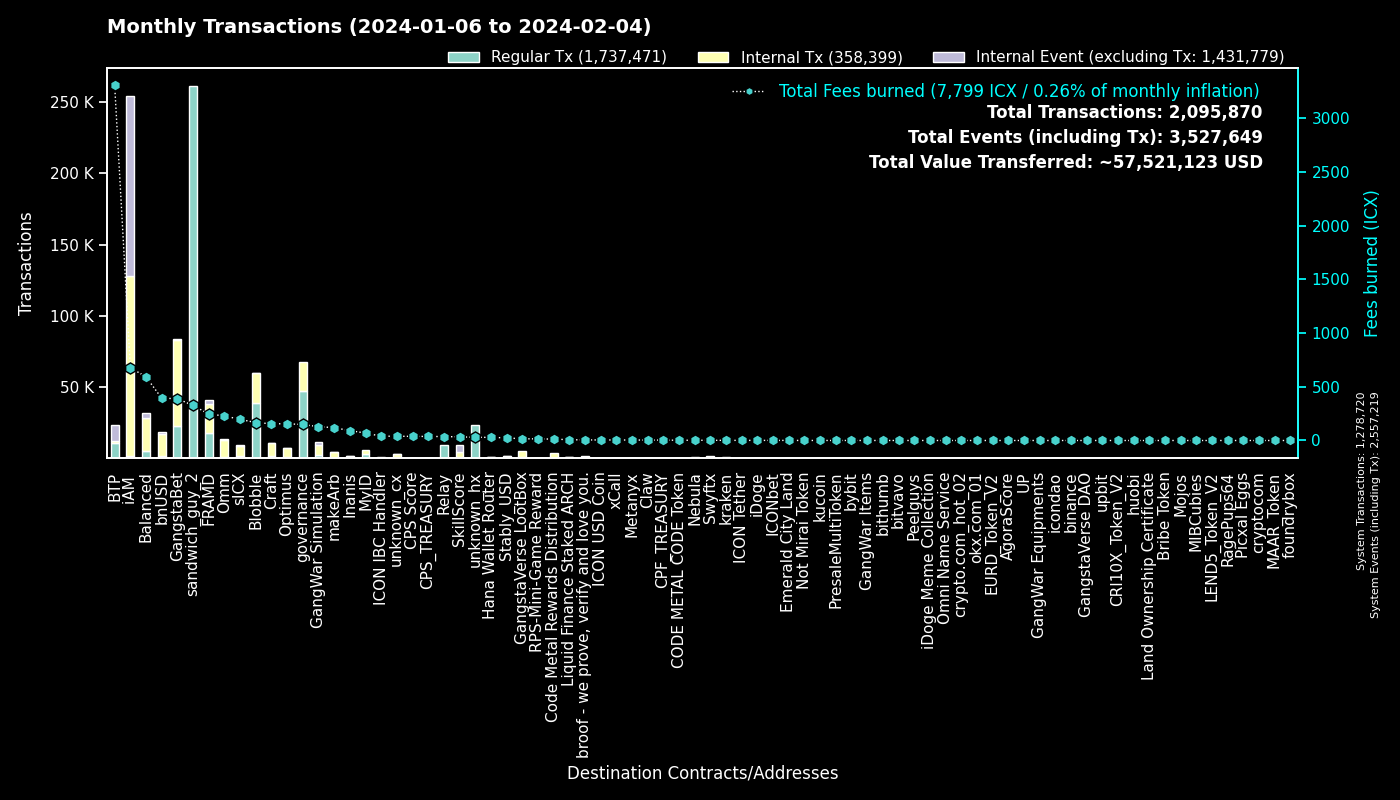

The table this chart was drawn from, first rows:
to, Fees burned, Regular Tx, to_def, Internal Tx, Internal Event (excluding Tx), group
0, 0.0, 1278470, System, 250, 1278499, System
hx515dff2d6210e74b0ad595aa02fe6d2ef042b0…, 326.4, 261094, sandwich_guy_2, 0, 0, sandwich_guy_2
cx00000000000000000000000000000000000000…, 149, 47521, governance, 20082, 0, governance
cxf14dea1cff7ceb29a46e6d04533a08f84441e4…, 92.3, 20165, Blobble Stake Token, 20935, 32, Blobble
cxf2ca3b655a782f39227934d37ff3b77f9b1ebc…, 74.55, 18348, Blobble, 0, 0, Blobble
cx2aa9b28a657e3121b75d3d4fe65e569398645d…, 218.8, 17032, FRAMD Token, 17782, 390, FRAMD
cxee7a00755a757e3c519a0616456030e33dc9d4…, 3261, 10667, BTP_2, 0, 10675, BTP
cx28b2ec885b50c8a93da752f2d0467a67127a70…, 186.7, 10396, CROWN, 24348, 279, GangstaBet
cxca5faa5a71d986a2e84dd7e6f5ff791d29901e…, 36.54, 9014, Relay_4, 0, 0, Relay
cxb6be11a27f21ad82c7475aa215e3635fafd7f1…, 118, 7230, gangstabet_game, 27916, 0, GangstaBet
cxe5c2c460364acc5f8c1d5ca925930043d8d9c9…, 22.88, 4865, GangstaBet Crown, 5036, 0, GangstaBet
cx5a0af85407c69945eb318d4ac18e9e84218416…, 128.8, 2399, GangWar Simulation, 7069, 1846, GangWar Simulation
cxba62bb61baf8dd8b6a04633fe33806547785a0…, 59.67, 1914, MyID_3, 1865, 0, MyID
cx88fd7df7ddff82f7cc735c871dc519838cb235…, 394, 1913, bnUSD, 15453, 1277, bnUSD
cx69bcdf1753472c1444188ec3f5188657e30c83…, 5.136, 1601, broof - we prove, verify and love you., 0, 0, broof - we prove, verify and love you.
cx14002628a4599380f391f708843044bc93dce2…, 670, 1363, iAM Div, 126185, 126301, iAM
hxb568381d35d3e7a6383200e8a0d30310af20b9…, 1.651, 1321, Swyftx, 0, 0, Swyftx
cx2609b924e33ef00b648a409245c7ea394c4678…, 196.8, 1248, sICX, 7417, 387, sICX
hx68646780e14ee9097085f7280ab137c3633b4b…, 1.436, 1149, kraken_hot, 0, 0, kraken
cx66d4d90f5f113eba575bf793570135f9b10cec…, 90.04, 1109, balanced_loans, 3005, 838, Balanced
cx694e8c9f1a05c8c3719f30d46b97697960e428…, 9.563, 1015, MyID_2, 1015, 0, MyID
cxd17316e24ee40f2ef8ed6f3a497311db1b3520…, 15.59, 924, GangstaVerse LootBox, 4423, 0, GangstaVerse LootBox
cxa0af3165c08318e988cb30993b3048335b94af…, 35.01, 701, balanced_dex, 2171, 111, Balanced
cx7ecb16e4c143b95e01d05933c17cb986cfe618…, 113, 696, CraftRewards, 5497, 108, Craft
cx21e94c08c03daee80c25d8ee3ea22a20786ec2…, 179, 649, balanced_router, 8041, 357, Balanced
cxf61cd5a45dc9f91c15aa65831a30a90d59a096…, 130.7, 622, balanced_baln, 4102, 649, Balanced
cx10d59e8103ab44635190bd4139dbfd682fa2d0…, 27.73, 576, balanced_rewards, 1040, 656, Balanced
hxd06592b21ca9be0d6a357637efca308fe7190d…, 0.6688, 535, unknown_hx, 0, 0, unknown_hx
cx2dc662031f3d62bcdba4f63e9bf827767c8475…, 34.11, 535, SkillScore, 4160, 4270, SkillScore
cxe65f3286902be43e00a5013cb1dc300ec8e51f…, 119.5, 411, makeArb, 4239, 59, makeArb
cxcb455f26a2c01c686fa7f30e1e3661642dd53c…, 98.51, 402, omm_lending, 7068, 0, Omm
cx9c4698411c6d9a780f605685153431dcda0460…, 5.054, 399, Auction, 1914, 14, Craft
cx28497aef34ec44ad2be9249daddfbe34b54f30…, 6.784, 395, Balanced Bribe, 393, 0, Balanced
cxe971c0a92c58db502e4a224efc6ba311eb1c17…, 90.62, 393, Inanis Treasury, 1058, 112, Inanis
cx30f18d26f45d990112a4cd4825c0b79af73aac…, 27.69, 365, Yetis, 2931, 2696, FRAMD
cx1a29259a59f463a67bb2ef84398b30ca56b583…, 113, 363, omm_token, 4290, 270, Omm
cxaa99a164586883eed0322d62a31946dfa9491f…, 51.16, 346, optimus_rewards, 1047, 55, Optimus
cx334db6519871cb2bfd154cec0905ced4ea142d…, 1.241, 320, unknown_cx, 0, 0, unknown_cx
cx203d9cd2a669be67177e997b8948ce2c35caff…, 68.43, 320, balanced_dividends, 4159, 127, Balanced
cx2e6d0fc0eca04965d06038c8406093337f085f…, 37.42, 284, Craft, 1739, 82, Craft
hxbb984f278abd66ae2155edbd91f8c87ce98411…, 0.3538, 283, kucoin, 0, 0, kucoin
cx6139a27c15f1653471ffba0b4b88dc15de7e32…, 60.92, 261, gangstabet_token, 3013, 253, GangstaBet
cx7b1843b7ef5368a080ccf59c0a9d1bdec474f9…, 17.89, 256, optimus_dividends, 2492, 0, Optimus
hx6b91c8dea3114de74ecfa85908b875778c2b59…, 0.2712, 217, bybit, 0, 0, bybit
cx622bbab73698f37dbef53955fd3decffeb0b0c…, 39.97, 216, ICON IBC Handler, 72, 320, ICON IBC Handler
hxa390d24fdcba68515b492ffc553192802706a1…, 0.225, 180, bitvavo_hot, 0, 0, bitvavo
cx85954d0dae92b63bf5cba03a59ca4ffe687bad…, 1.156, 171, NebulaMultiToken, 212, 0, Nebula
hx6d14b2b77a9e73c5d5804d43c7e3c3416648ae…, 0.185, 148, bithumb_03, 0, 0, bithumb
cx785d504f44b5d2c8dac04c5a1ecd75f18ee57d…, 20.04, 137, Finance Token, 759, 66, Optimus
hxc46443a39219632e18a74890d2368c003163e8…, 0.1638, 131, unknown_hx, 0, 0, unknown_hx
cx9f4ab72f854d3ccdc59aa6f2c3e2215dd62e87…, 38.33, 129, CPS Score, 138, 9, CPS Score
hx133323c2e990994816b548a9e7eb080a5eac80…, 0.1575, 126, unknown_hx, 0, 0, unknown_hx
cxc83f6eaf7e123f656657ebac3b09bc7a38e323…, 12.77, 120, Code Metal Rewards Distribution, 3366, 0, Code Metal Rewards Distribution
hx0e7ce4398a56e5bc7ad49e787556786f00c8ed…, 0.1462, 117, unknown_hx, 0, 0, unknown_hx
cx00000000000000000000000000000000000000…, 1.197, 116, unknown_cx, 102, 12, unknown_cx
cx43e2eec79eb76293c298f2b17aec06097be606…, 2.62, 112, balanced_staking, 313, 0, Balanced
cx8190de91c8831f382dcabdbc87968448380c48…, 2.253, 110, Omm Governance Manager, 110, 1, Omm
cx8dc674ce709c518bf1a6058a2722a59f94b6fb…, 4.832, 110, balanced_staked_lp, 228, 110, Balanced
cx288d13e1b63563459a2ac6179f237711f6851c…, 10.75, 108, btp-0x38.bsc-ETH, 680, 25, BTP
hx294c5d0699615fc8d92abfe464a2601612d11b…, 0.125, 100, crypto.com_hot_02, 0, 0, crypto.com_hot_02
... 4,354 more rows
